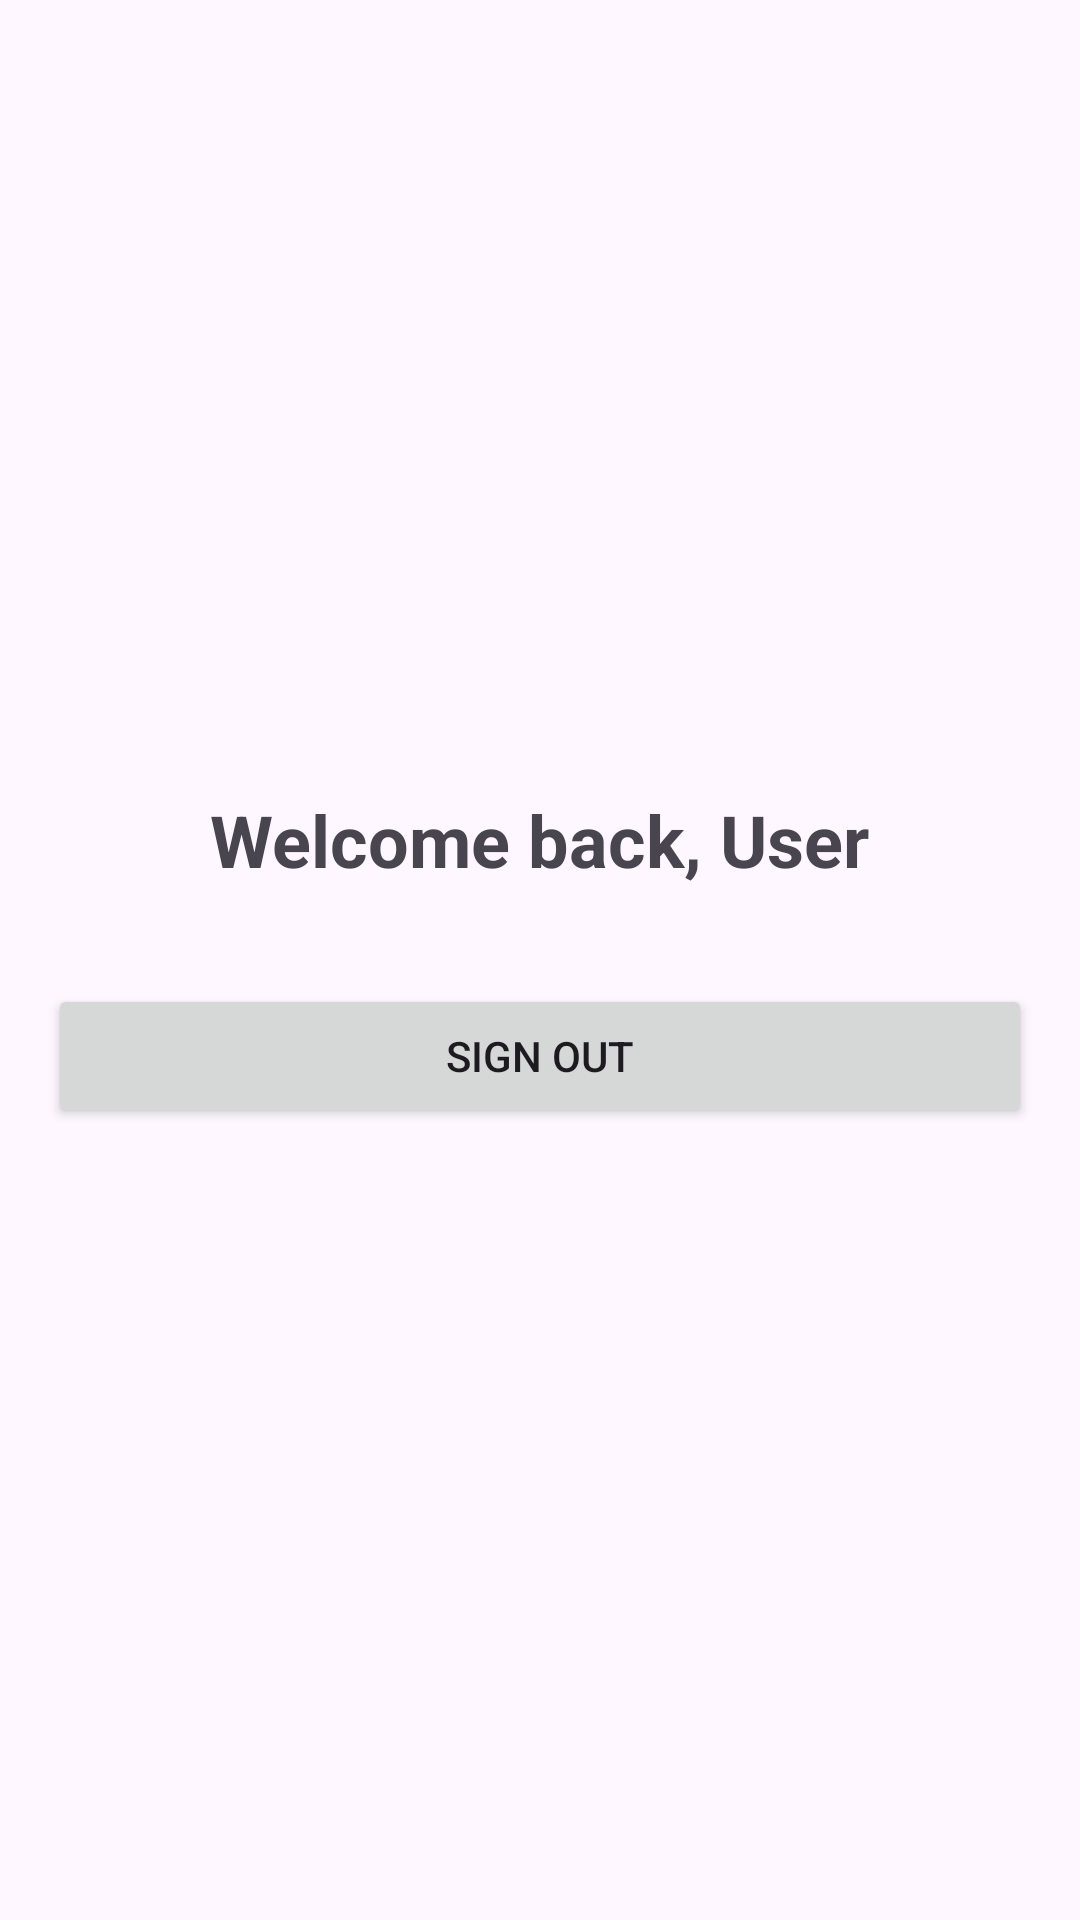

The Android layout XML behind this screen, and the referenced resources:
<!-- AndroidManifest.xml: application theme Theme.Beerbud -->
<!-- res/layout/activity_profile.xml -->
<?xml version="1.0" encoding="utf-8"?>
<LinearLayout xmlns:android="http://schemas.android.com/apk/res/android"
    android:layout_width="match_parent"
    android:layout_height="match_parent"
    android:orientation="vertical"
    android:padding="16dp"
    android:gravity="center">


    <TextView
        android:id="@+id/welcomeTextView"
        android:layout_width="wrap_content"
        android:layout_height="wrap_content"
        android:text="Welcome back, User"
        android:textSize="24sp"
        android:textStyle="bold"
        android:layout_marginBottom="32dp"
        android:gravity="center"/>

    <Button
        android:id="@+id/signOutButton"
        android:layout_width="match_parent"
        android:layout_height="wrap_content"
        android:text="Sign Out"/>

</LinearLayout>
<!-- resources referenced by this layout -->
<resources>
  <style name="Theme.Beerbud" parent="Base.Theme.Beerbud" />
  <style name="Base.Theme.Beerbud" parent="Theme.Material3.DayNight.NoActionBar">
          
          
          <item name="colorPrimary">@color/purple_500</item>
          <item name="colorPrimaryVariant">@color/purple_700</item>
          <item name="colorOnPrimary">@android:color/white</item>
          <item name="colorSecondary">@color/teal_200</item>
          <item name="colorSecondaryVariant">@color/teal_700</item>
          <item name="colorOnSecondary">@android:color/white</item>
      </style>
  <!-- not gathered from this repository: default colours our renderer supplied (Android Studio template values) -->
  <color name="purple_500">#FF6200EE</color>
  <color name="purple_700">#FF3700B3</color>
  <color name="teal_200">#FF03DAC5</color>
  <color name="teal_700">#FF018786</color>
</resources>
